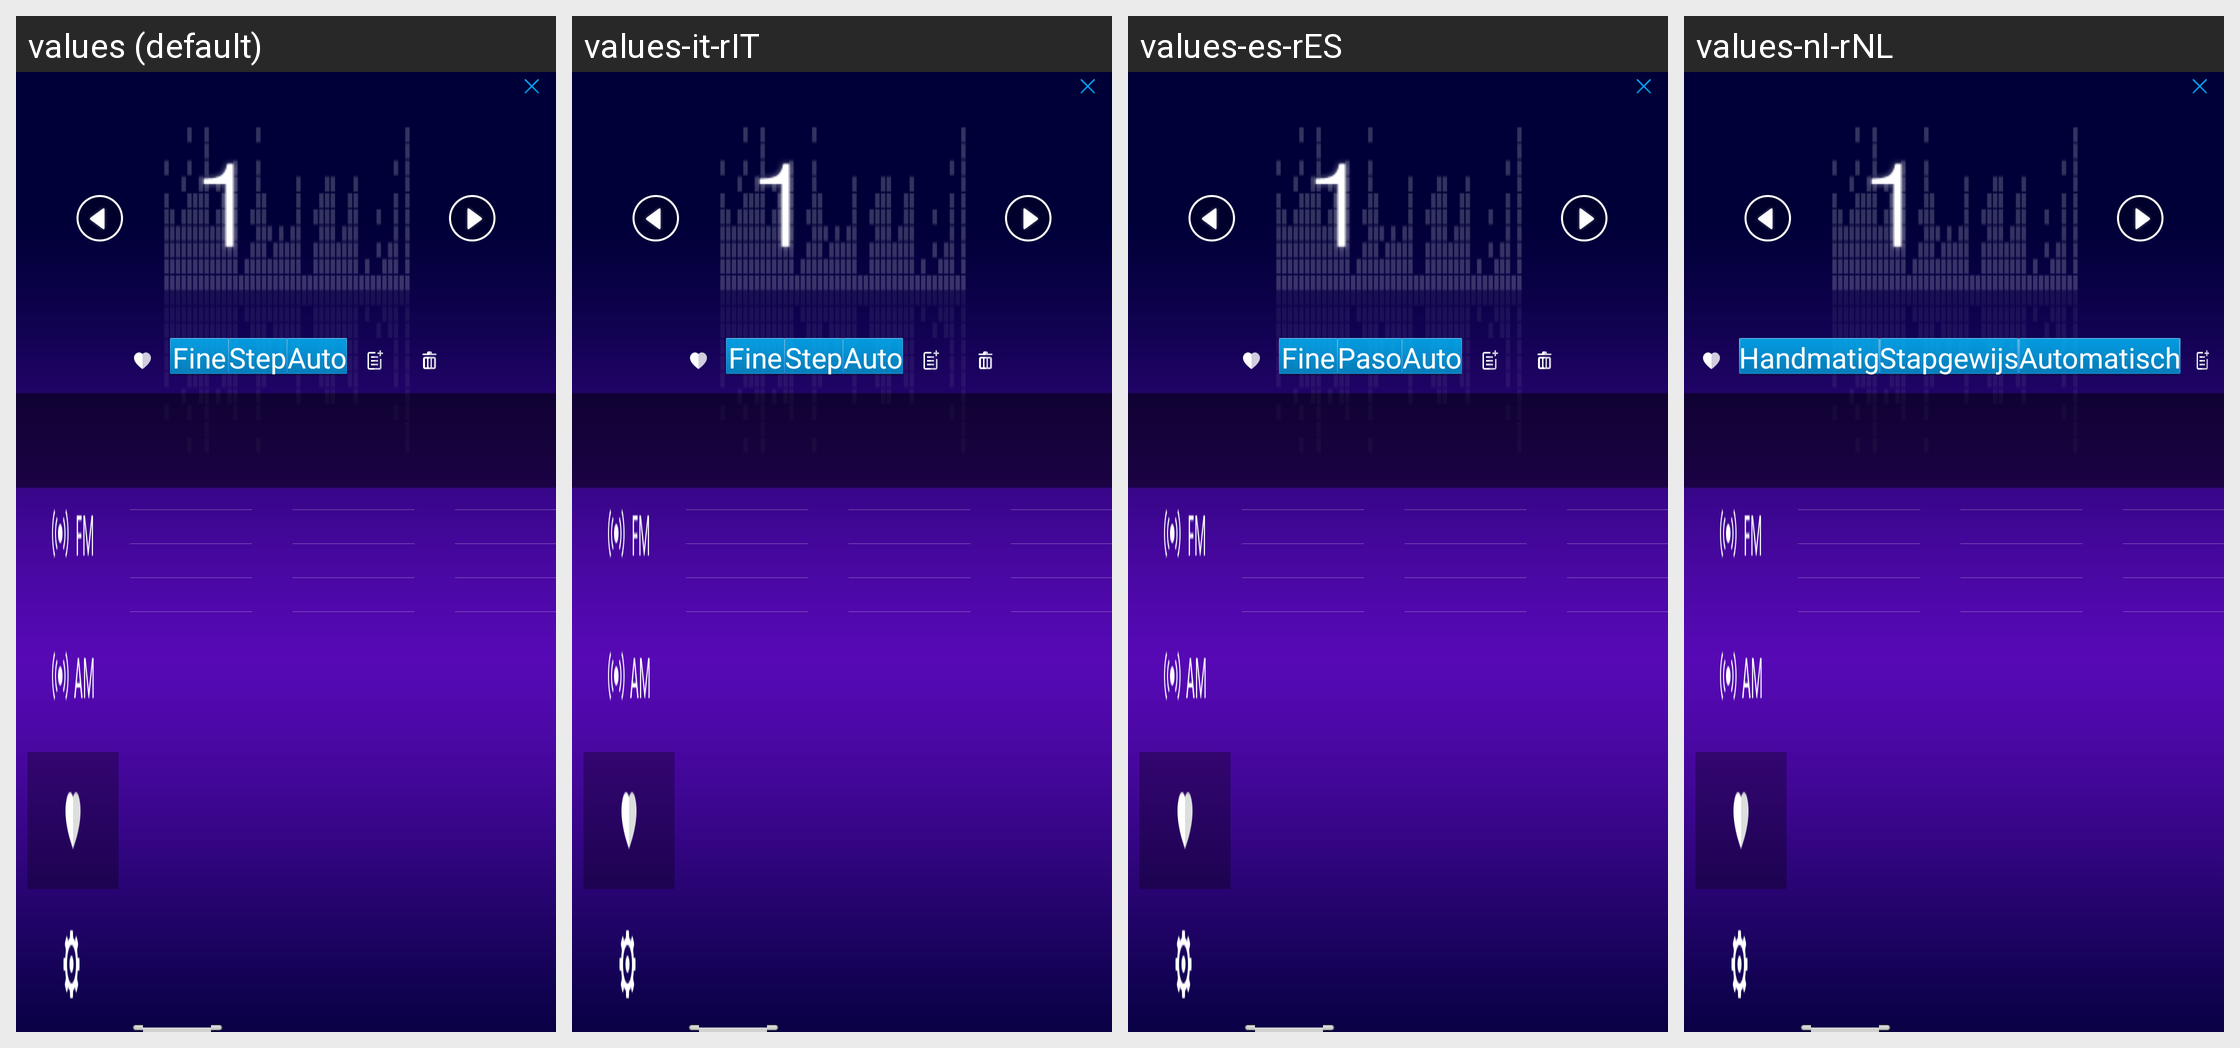

Locale-by-locale string values for the Android screen shown in this grid:
Android screen res/layout/activity_main.xml rendered under 4 locales, left to right: values (default), values-it-rIT, values-es-rES, values-nl-rNL. Device: Nexus 5 (rendered at 1080×1920; each locale shown at half size, 540×960, under a caption strip naming it); theme android:Theme.NoTitleBar.Fullscreen.
Other locales in the repository, not shown: values-de-rDE, values-en-rUS, values-iw-rIL, values-lv-rLV, values-ru-rRU, values-zh-rCN.
Strings drawn on this screen, with the default value and each locale's value (text and hints the layout hard-codes, and strings that could not be matched under every locale, appear in the picture but are not listed):

step
  values: Step
  values-it-rIT: Step
  values-es-rES: Paso
  values-nl-rNL: Stapgewijs

auto
  values: Auto
  values-it-rIT: Auto
  values-es-rES: Auto
  values-nl-rNL: Automatisch
